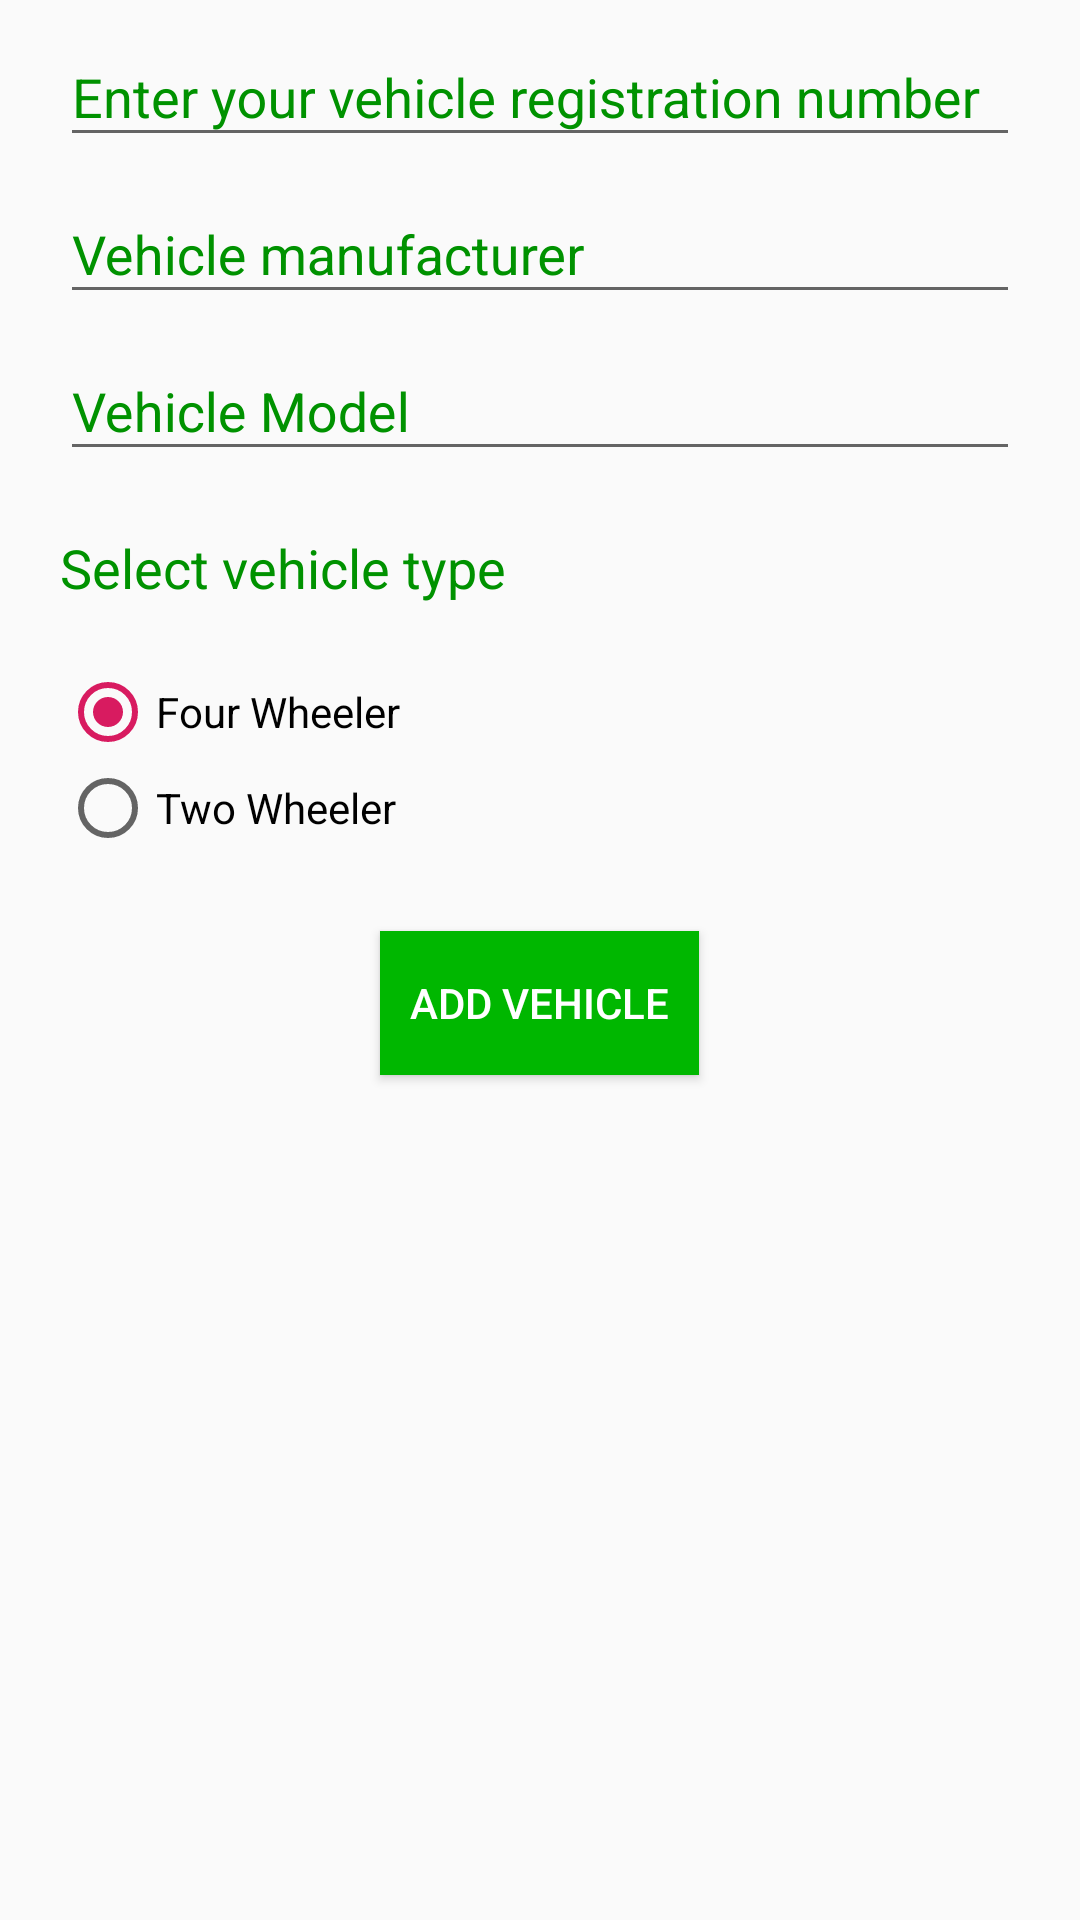

Write the Android layout XML for this screen, with the resource values it uses.
<!-- AndroidManifest.xml: application theme AppTheme -->
<!-- res/layout/fragment_add_new_vehicle.xml -->
<?xml version="1.0" encoding="utf-8"?>
<LinearLayout
    xmlns:android="http://schemas.android.com/apk/res/android"
    xmlns:tools="http://schemas.android.com/tools"
    android:layout_width="match_parent"
    android:layout_height="match_parent"
    tools:context=".views.fragments.AddNewVehicleFragment"
    android:orientation="vertical"
    android:id="@+id/layout_root"
    android:layout_marginTop="10dp">

    <com.google.android.material.textfield.TextInputLayout
        android:layout_width="match_parent"
        android:layout_height="wrap_content"
        android:hint="@string/vehicle_reg_number"
        android:textColorHint="@color/colorDarkGreen"
        android:layout_marginLeft="20dp"
        android:layout_marginRight="20dp">

        <com.google.android.material.textfield.TextInputEditText
            android:id="@+id/et_vehicle_reg_number"
            android:layout_width="match_parent"
            android:layout_height="wrap_content"
            android:maxLines="1"
            android:maxLength="10"/>

    </com.google.android.material.textfield.TextInputLayout>

    <com.google.android.material.textfield.TextInputLayout
        android:layout_width="match_parent"
        android:layout_height="wrap_content"
        android:hint="@string/vehicle_company"
        android:textColorHint="@color/colorDarkGreen"
        android:layout_marginLeft="20dp"
        android:layout_marginRight="20dp">

        <com.google.android.material.textfield.TextInputEditText
            android:id="@+id/et_vehicle_company"
            android:layout_width="match_parent"
            android:layout_height="wrap_content"
            android:maxLines="1" />

    </com.google.android.material.textfield.TextInputLayout>

    <com.google.android.material.textfield.TextInputLayout
        android:layout_width="match_parent"
        android:layout_height="wrap_content"
        android:hint="@string/vehicle_model"
        android:textColorHint="@color/colorDarkGreen"
        android:layout_marginLeft="20dp"
        android:layout_marginRight="20dp">

        <com.google.android.material.textfield.TextInputEditText
            android:id="@+id/et_vehicle_model"
            android:layout_width="match_parent"
            android:layout_height="wrap_content"
            android:maxLines="1"/>

    </com.google.android.material.textfield.TextInputLayout>

    <TextView
        android:layout_width="match_parent"
        android:layout_height="wrap_content"
        android:text="@string/vehicle_type"
        android:textColor="@color/colorDarkGreen"
        android:textSize="18sp"
        android:layout_margin="20dp"/>

    <RadioGroup
        android:id="@+id/radio_vehicle_type"
        android:layout_width="match_parent"
        android:layout_height="wrap_content"
        android:layout_marginLeft="20dp"
        android:layout_marginBottom="25dp"
        android:orientation="vertical">

        <RadioButton
            android:id="@+id/radio_four_wheeler"
            android:layout_width="wrap_content"
            android:layout_height="wrap_content"
            android:checked="true"
            android:text="@string/four_wheeler" />

        <RadioButton
            android:id="@+id/radio_two_wheeler"
            android:layout_width="wrap_content"
            android:layout_height="wrap_content"
            android:text="@string/two_wheeler" />

    </RadioGroup>

    <Button
        android:id="@+id/btn_add_vehicle"
        android:layout_width="wrap_content"
        android:layout_height="wrap_content"
        android:layout_gravity="center"
        android:text="@string/add_vehicle"
        android:background="@color/colorLightGreen"
        android:textColor="@color/white"
        android:padding="10dp"/>

</LinearLayout>
<!-- resources referenced by this layout -->
<resources>
  <color name="colorDarkGreen">#009200</color>
  <color name="colorLightGreen">#00b700</color>
  <color name="white">#FFFFFF</color>
  <string name="add_vehicle">Add Vehicle</string>
  <string name="four_wheeler">Four Wheeler</string>
  <string name="two_wheeler">Two Wheeler</string>
  <string name="vehicle_company">Vehicle manufacturer</string>
  <string name="vehicle_model">Vehicle Model</string>
  <string name="vehicle_reg_number">Enter your vehicle registration number</string>
  <string name="vehicle_type">Select vehicle type</string>
  <style name="AppTheme" parent="Theme.AppCompat.Light.DarkActionBar">
          
          <item name="colorPrimary">@color/colorLightGreen</item>
          <item name="colorPrimaryDark">@color/colorDarkGreen</item>
          <item name="colorAccent">@color/colorAccent</item>
  
      </style>
  <color name="colorAccent">#D81B60</color>
</resources>
